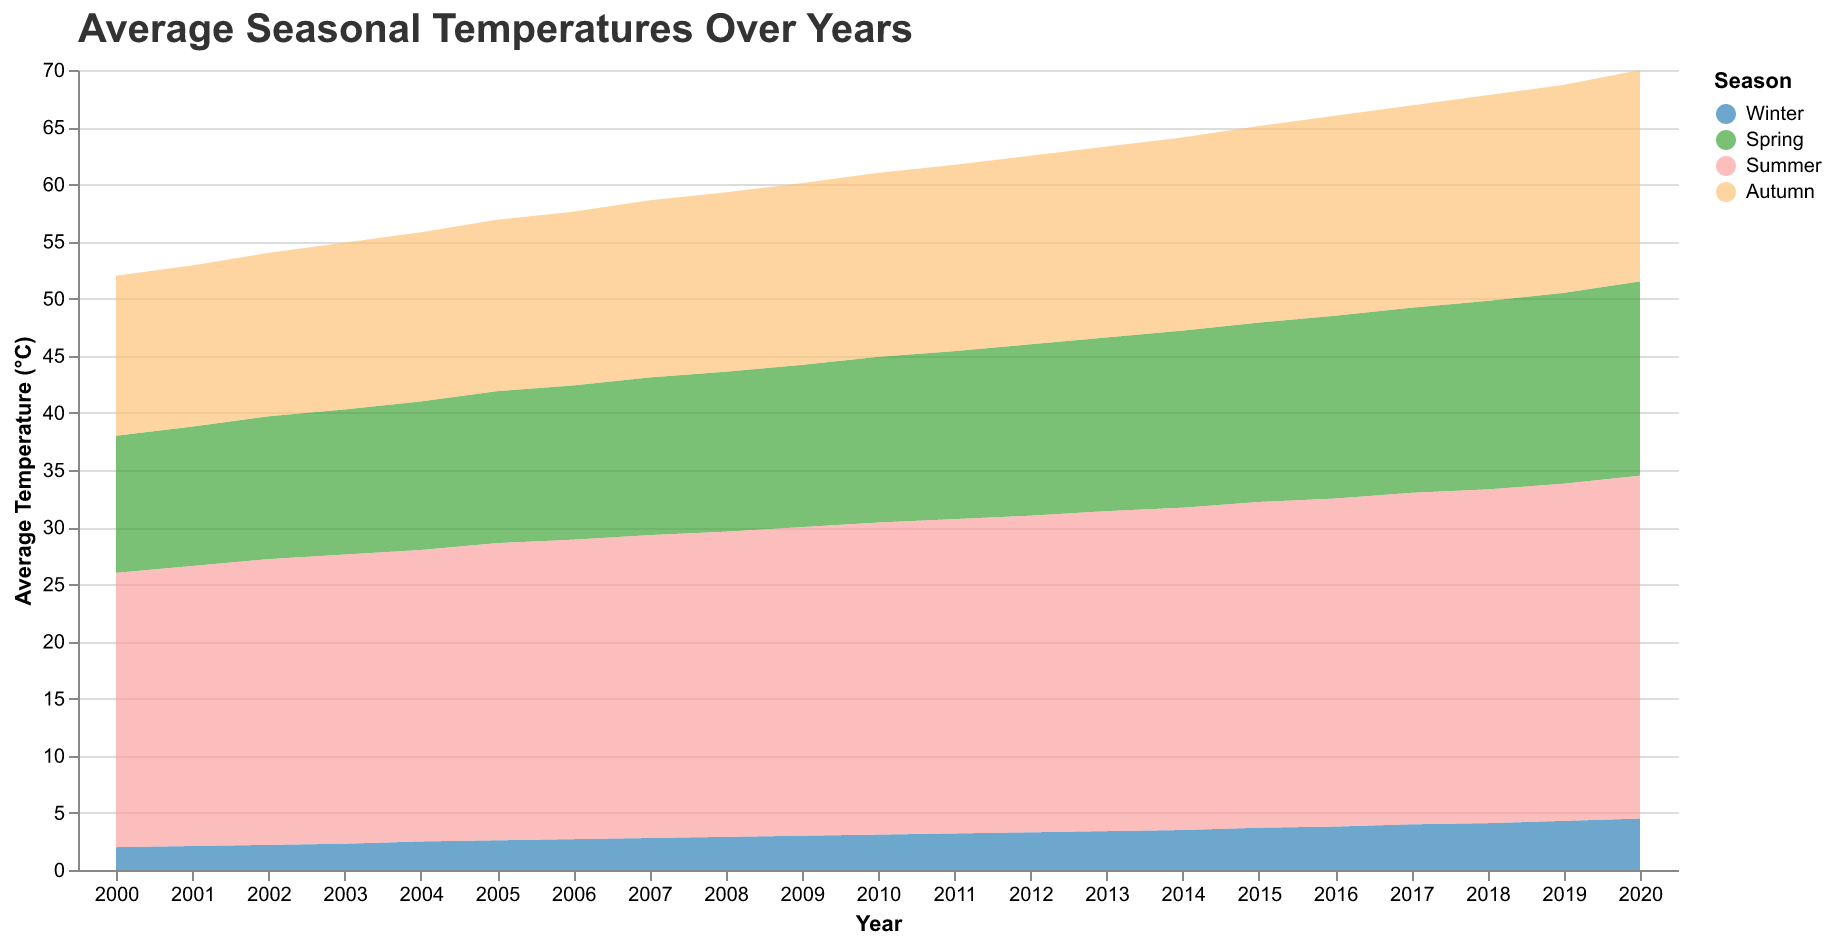

The data file committed next to this chart (first rows):
Year, Winter, Spring, Summer, Autumn
2000, 2.0, 12.0, 24.0, 14.0
2001, 2.1, 12.2, 24.5, 14.1
2002, 2.2, 12.5, 25.0, 14.3
2003, 2.3, 12.7, 25.3, 14.6
2004, 2.5, 13.0, 25.5, 14.8
2005, 2.6, 13.3, 26.0, 15.0
2006, 2.7, 13.5, 26.2, 15.2
2007, 2.8, 13.8, 26.5, 15.5
2008, 2.9, 14.0, 26.7, 15.7
2009, 3.0, 14.2, 27.0, 15.9
2010, 3.1, 14.5, 27.3, 16.1
2011, 3.2, 14.7, 27.5, 16.3
2012, 3.3, 15.0, 27.7, 16.5
2013, 3.4, 15.2, 28.0, 16.7
2014, 3.5, 15.5, 28.2, 16.9
2015, 3.7, 15.7, 28.5, 17.2
2016, 3.8, 16.0, 28.7, 17.5
2017, 4.0, 16.2, 29.0, 17.7
2018, 4.1, 16.5, 29.2, 18.0
2019, 4.3, 16.7, 29.5, 18.2
2020, 4.5, 17.0, 30.0, 18.5
